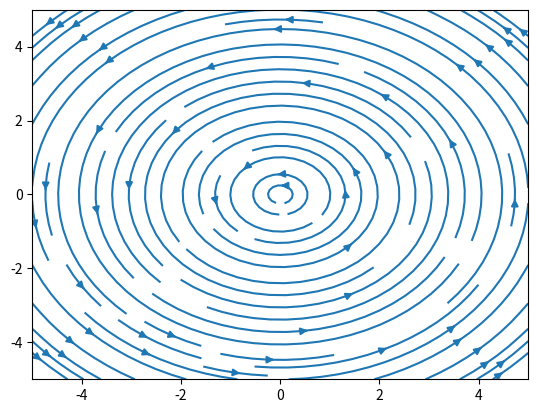

Recreate this plot in Python. (Note: this script raises an exception after producing the figure.)
import numpy as np
import matplotlib.pyplot as plt

#use stream plot to create the flow lines
x,y = np.meshgrid(np.linspace(-5,5,10),np.linspace(-5,5,10))
u = -y
v = x
plt.streamplot(x,y,u,v)

#save as pdg and pgf
plt.savefig('v1.pdf')
plt.savefig('v1.pgf')
